Run: headless pygame with SDL's dummy video driver; simulated clock (each Clock.tick advances the game by its frame time, no real sleeping); random seed 0; keys injected as events and as key.get_pressed() state; no mouse input.
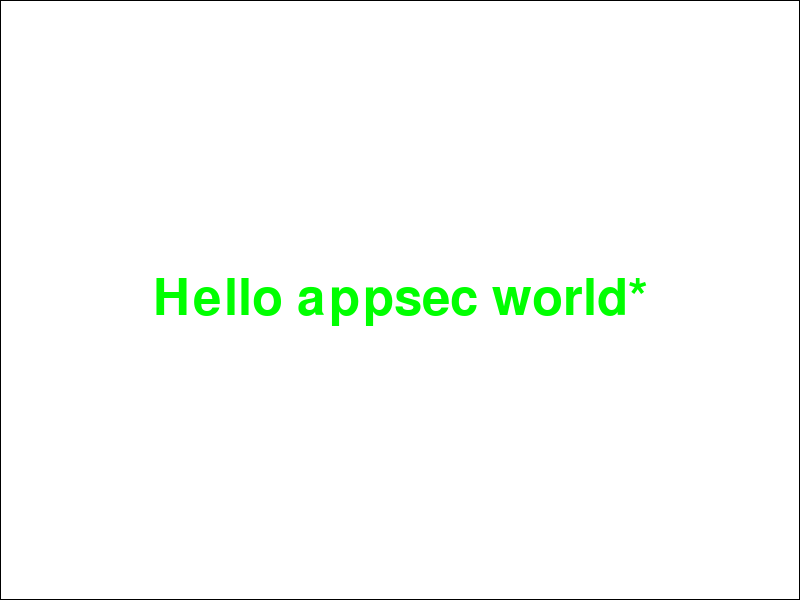
Frame 1 of 4 · flips 1–60 · no input
Frame 2 of 4 · flips 61–180 · tapped SPACE, RETURN · held RIGHT (→), D · screen unchanged from frame 1, image omitted
Frame 3 of 4 · flips 181–300 · held DOWN (↓), S · screen unchanged from frame 2, image omitted
Frame 4 of 4 · flips 301–420 · held LEFT (←), A, UP (↑), W · screen unchanged from frame 3, image omitted

The pygame program that drew these frames:

import os
import pygame

# Чтобы в WSL не ругался на звук (по желанию)
os.environ["SDL_AUDIODRIVER"] = "dummy"

pygame.init()

# Размеры окна
screen_width, screen_height = 800, 600
screen = pygame.display.set_mode((screen_width, screen_height))
pygame.display.set_caption("Hello appsec world")

# Цвет фона
bg_color = (255, 255, 255)

# Текст
font = pygame.font.SysFont(None, 75)
text = font.render("Hello appsec world*", True, (0, 255, 0))
text_rect = text.get_rect(center=(screen_width // 2, screen_height // 2))

running = True
while running:
    for event in pygame.event.get():
        if event.type == pygame.QUIT:
            running = False

    # заливаем фон
    screen.fill(bg_color)

    # рисуем рамку вокруг окна
    pygame.draw.rect(screen, (0, 0, 0), (0, 0, screen_width, screen_height), 1)

    # рисуем текст
    screen.blit(text, text_rect)

    # ОБНОВЛЯЕМ ЭКРАН КАЖДЫЙ КАДР
    pygame.display.flip()

pygame.quit()
